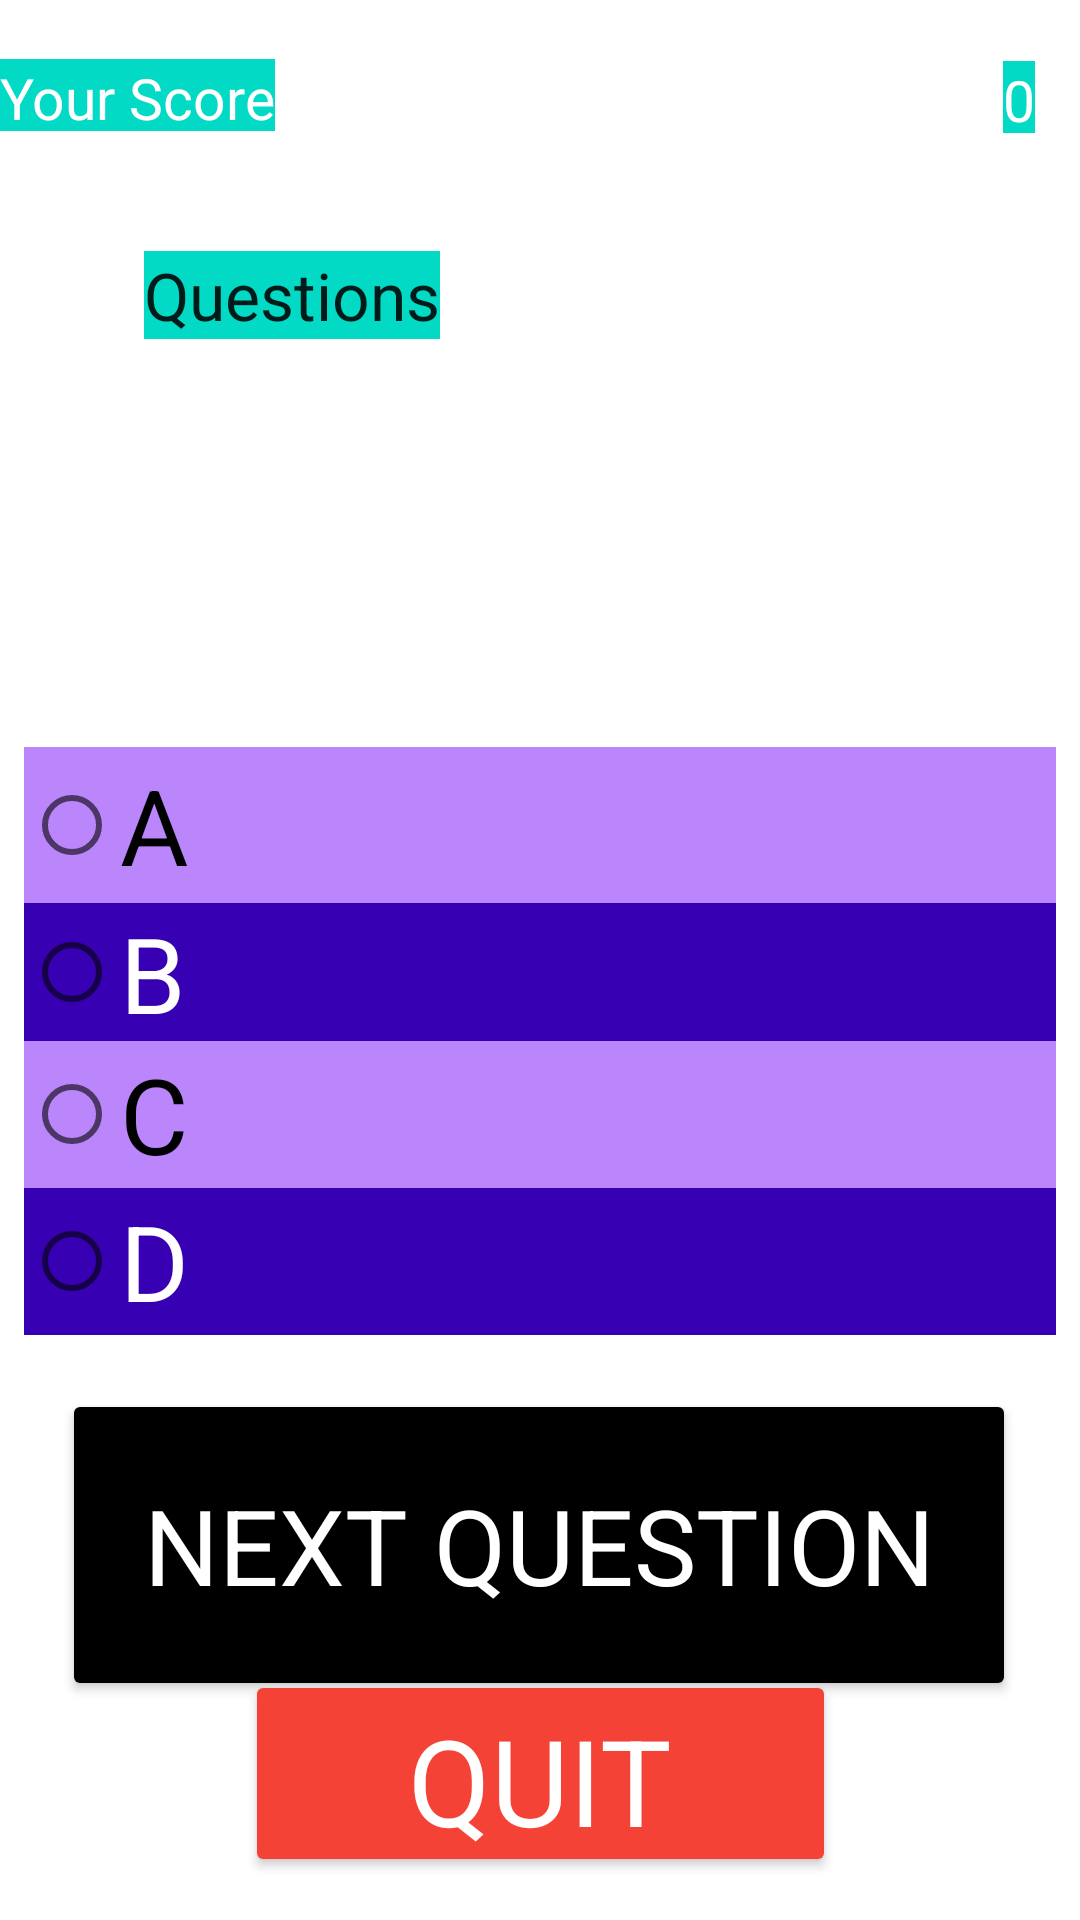

The Android layout XML behind this screen, and the referenced resources:
<!-- AndroidManifest.xml: application theme Theme.SpaceHeist -->
<!-- res/layout/activity_questions.xml -->
<?xml version="1.0" encoding="utf-8"?>
<androidx.constraintlayout.widget.ConstraintLayout xmlns:android="http://schemas.android.com/apk/res/android"
    xmlns:app="http://schemas.android.com/apk/res-auto"
    xmlns:tools="http://schemas.android.com/tools"
    android:layout_width="match_parent"
    android:layout_height="match_parent"
    android:background="@drawable/spacecartoonwallpapers"
    tools:context="com.example.spaceheist.QuestionsActivity">


    <Button
        android:id="@+id/button3"
        android:layout_width="318dp"
        android:layout_height="104dp"
        android:layout_below="@+id/answersgrp"
        android:layout_alignParentStart="true"
        android:layout_alignParentRight="true"
        android:backgroundTint="@color/black"
        android:text="Next Question"
        android:textColor="#ffffff"
        android:textSize="35dp"
        app:layout_constraintBottom_toBottomOf="parent"
        app:layout_constraintEnd_toEndOf="parent"
        app:layout_constraintHorizontal_bias="0.494"
        app:layout_constraintStart_toStartOf="parent"
        app:layout_constraintTop_toTopOf="parent"
        app:layout_constraintVertical_bias="0.864" />

    <Button
        android:id="@+id/buttonquit"
        android:layout_width="197dp"
        android:layout_height="69dp"
        android:layout_below="@+id/button3"
        android:layout_alignParentEnd="true"
        android:layout_alignParentRight="true"
        android:layout_alignParentBottom="true"
        android:backgroundTint="#F44336"
        android:text="Quit"
        android:textColor="#ffffff"
        android:textSize="40dp"
        app:layout_constraintBottom_toBottomOf="parent"
        app:layout_constraintEnd_toEndOf="parent"
        app:layout_constraintStart_toStartOf="parent"
        app:layout_constraintTop_toTopOf="parent"
        app:layout_constraintVertical_bias="0.975" />

    <TextView
        android:id="@+id/tvque"
        android:layout_width="wrap_content"
        android:layout_height="wrap_content"
        android:layout_above="@+id/answersgrp"
        android:background="@color/teal_200"
        android:layout_alignParentStart="true"
        android:layout_alignParentLeft="true"
        android:layout_alignParentEnd="true"
        android:textAlignment="center"
        android:text="Questions"
        android:textAppearance="?android:attr/textAppearanceLarge"
        app:layout_constraintBottom_toBottomOf="parent"
        app:layout_constraintEnd_toEndOf="parent"
        app:layout_constraintHorizontal_bias="0.184"
        app:layout_constraintStart_toStartOf="parent"
        app:layout_constraintTop_toTopOf="parent"
        app:layout_constraintVertical_bias="0.137" />

    <TextView
        android:id="@+id/textView3"
        android:layout_width="wrap_content"
        android:layout_height="24dp"
        android:layout_alignParentLeft="true"
        android:layout_alignParentBottom="true"
        android:background="@color/teal_200"
        android:text="Your Score"
        android:textColor="#FFFFFF"
        android:textSize="19dp"
        app:layout_constraintBottom_toBottomOf="parent"
        app:layout_constraintEnd_toEndOf="parent"
        app:layout_constraintHorizontal_bias="0.0"
        app:layout_constraintStart_toStartOf="parent"
        app:layout_constraintTop_toTopOf="parent"
        app:layout_constraintVertical_bias="0.032" />

    <TextView
        android:id="@+id/textView4"
        android:layout_width="wrap_content"
        android:layout_height="24dp"
        android:layout_alignParentRight="true"
        android:background="@color/teal_200"
        android:layout_alignParentBottom="true"
        android:gravity="center_horizontal"
        android:text="0"
        android:textAlignment="center"
        android:textColor="#FFFFFF"
        android:textSize="19dp"
        app:layout_constraintBottom_toBottomOf="parent"
        app:layout_constraintEnd_toEndOf="parent"
        app:layout_constraintHorizontal_bias="0.957"
        app:layout_constraintStart_toStartOf="parent"
        app:layout_constraintTop_toTopOf="parent"
        app:layout_constraintVertical_bias="0.033" />

    <RadioGroup
        android:id="@+id/answersgrp"
        android:layout_width="344dp"
        android:layout_height="218dp"
        android:layout_centerVertical="true"
        android:clickable="true"
        app:layout_constraintBottom_toBottomOf="parent"
        app:layout_constraintEnd_toEndOf="parent"
        app:layout_constraintHorizontal_bias="0.492"
        app:layout_constraintStart_toStartOf="parent"
        app:layout_constraintTop_toTopOf="parent"
        app:layout_constraintVertical_bias="0.59">
        
        
        <RadioButton
            android:id="@+id/radioButton"
            android:layout_width="match_parent"
            android:layout_height="52dp"
            android:background="@color/purple_200"
            android:checked="false"
            android:textColor="@color/black"
            android:text="A"
            android:textSize="35dp"
            app:layout_constraintBottom_toBottomOf="parent"
            app:layout_constraintEnd_toEndOf="parent"
            app:layout_constraintStart_toStartOf="parent"
            app:layout_constraintTop_toTopOf="parent"
            app:layout_constraintVertical_bias="0.499" />

        <RadioButton
            android:id="@+id/radioButton2"
            android:layout_width="match_parent"
            android:layout_height="46dp"
            android:background="@color/purple_700"
            android:checked="false"
            android:text="B"
            android:textColor="@color/white"
            android:textSize="35dp"
            app:layout_constraintBottom_toBottomOf="parent"
            app:layout_constraintEnd_toEndOf="parent"
            app:layout_constraintStart_toStartOf="parent"
            app:layout_constraintTop_toTopOf="parent"
            app:layout_constraintVertical_bias="0.57" />

        <RadioButton
            android:id="@+id/radioButton3"
            android:layout_width="match_parent"
            android:layout_height="49dp"
            android:background="@color/purple_200"
            android:checked="false"
            android:text="C"
            android:textColor="@color/black"
            android:textSize="35dp"
            app:layout_constraintBottom_toBottomOf="parent"
            app:layout_constraintEnd_toEndOf="parent"
            app:layout_constraintHorizontal_bias="0.512"
            app:layout_constraintStart_toStartOf="parent"
            app:layout_constraintTop_toTopOf="parent"
            app:layout_constraintVertical_bias="0.639" />

        <RadioButton
            android:id="@+id/radioButton4"
            android:layout_width="match_parent"
            android:layout_height="49dp"
            android:background="@color/purple_700"
            android:checked="false"
            android:text="D"
            android:textColor="@color/white"
            android:textSize="35dp"
            app:layout_constraintBottom_toBottomOf="parent"
            app:layout_constraintEnd_toEndOf="parent"
            app:layout_constraintHorizontal_bias="0.487"
            app:layout_constraintStart_toStartOf="parent"
            app:layout_constraintTop_toTopOf="parent"
            app:layout_constraintVertical_bias="0.7" />
    </RadioGroup>


</androidx.constraintlayout.widget.ConstraintLayout>
<!-- resources referenced by this layout -->
<resources>
  <style name="Theme.SpaceHeist" parent="Theme.MaterialComponents.DayNight.NoActionBar">
          
          <item name="colorPrimary">@color/teal_200</item>
          <item name="colorPrimaryVariant">@color/purple_700</item>
          <item name="windowActionBar">true</item>
          <item name="windowNoTitle">true</item>
          <item name="fontFamily">@font/lilitaoneregular</item>
          <item name="colorOnPrimary">@color/white</item>
          
          <item name="colorSecondary">@color/teal_200</item>
          <item name="colorSecondaryVariant">@color/teal_700</item>
          <item name="colorOnSecondary">@color/black</item>
          
          <item name="android:statusBarColor" tools:targetApi="l">?attr/colorPrimaryVariant</item>
          
      </style>
  <!-- not gathered from this repository: default colours our renderer supplied (Android Studio template values) -->
  <color name="purple_200">#FFBB86FC</color>
  <color name="purple_700">#FF3700B3</color>
  <color name="teal_200">#FF03DAC5</color>
  <color name="teal_700">#FF018786</color>
  <color name="black">#FF000000</color>
  <color name="white">#FFFFFFFF</color>
</resources>
